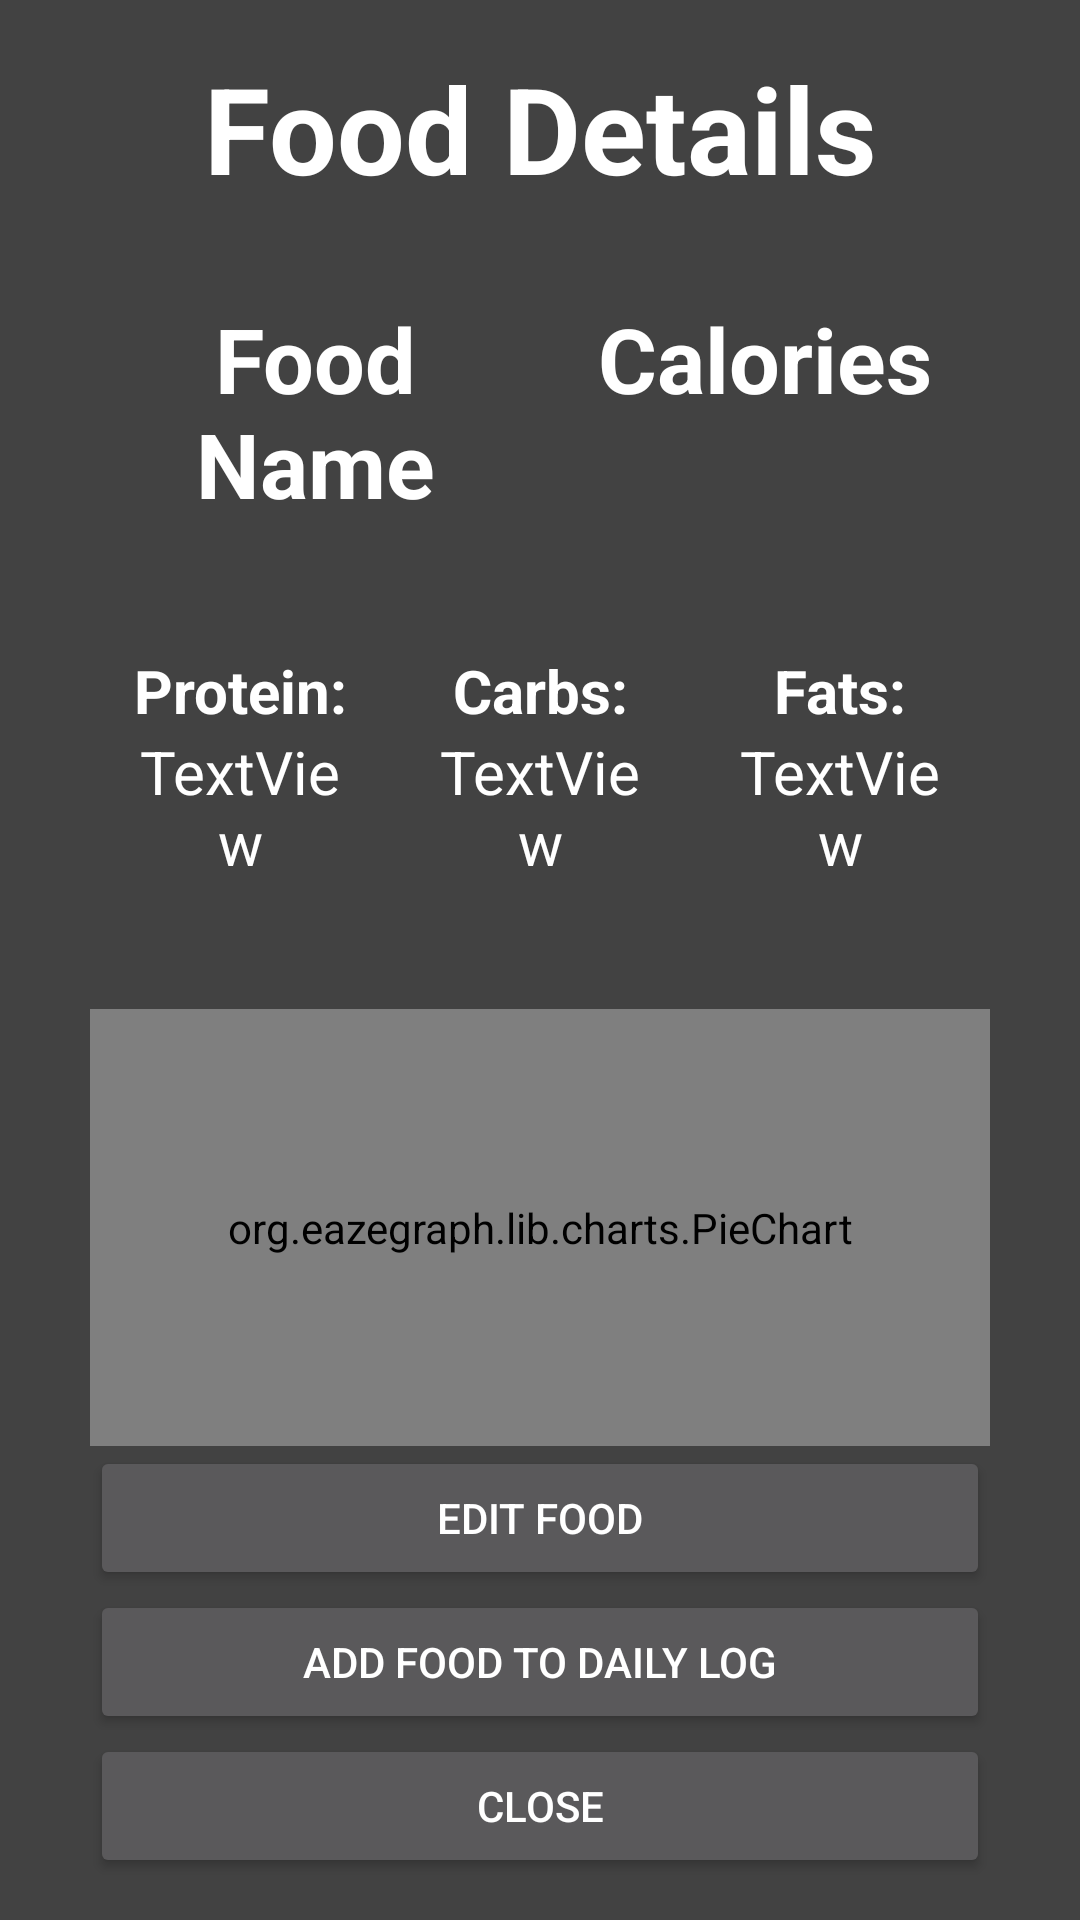

Reconstruct the res/layout file that produces this screen, plus the resources it refers to.
<!-- AndroidManifest.xml: application theme Theme.RNSMFitness -->
<!-- res/layout/food_item_details.xml -->
<?xml version="1.0" encoding="utf-8"?>
<LinearLayout xmlns:android="http://schemas.android.com/apk/res/android"
    xmlns:app="http://schemas.android.com/apk/res-auto"
    xmlns:tools="http://schemas.android.com/tools"
    android:background="@color/cardview_dark_background"
    android:layout_width="match_parent"
    android:layout_height="match_parent"
    android:orientation="vertical"
    android:paddingLeft="16dp"
    android:paddingRight="16dp">

    <TextView
        android:layout_width="match_parent"
        android:layout_height="wrap_content"
        android:paddingTop="16dp"
        android:paddingBottom="16dp"
        android:text="Food Details"
        android:textAlignment="center"
        android:textStyle="bold"
        android:textSize="40sp"

        android:textColor="@color/white"/>


    <LinearLayout
        android:padding="14dp"
        android:id="@+id/headers"
        android:layout_width="match_parent"
        android:layout_height="wrap_content"

        android:orientation="horizontal">
        <TextView
            android:layout_weight="1"
            android:layout_width="match_parent"
            android:layout_height="wrap_content"
            android:textStyle="bold"
            android:id="@+id/food_detail_name"
            android:text="Food Name"
            android:textSize="30sp"
            android:textColor="@color/white"
            android:textAlignment="center"
            android:ellipsize="end"
            android:maxLines="2"/>

        <TextView
            android:layout_weight="1"
            android:layout_width="match_parent"
            android:layout_height="wrap_content"
            android:textStyle="bold"
            android:id="@+id/food_detail_calories"

            android:textSize="30sp"
            android:textColor="@color/white"
            android:textAlignment="center"

            android:text="Calories" />


    </LinearLayout>


    <LinearLayout
        android:padding="14dp"
        android:id="@+id/macros"
        android:layout_width="match_parent"
        android:layout_height="wrap_content"
        android:weightSum="3"

        android:orientation="horizontal">
        <LinearLayout
            android:padding="14dp"
            android:id="@+id/protein"
            android:layout_width="0dp"
            android:layout_height="wrap_content"
            android:orientation="vertical"
            android:layout_weight="1">
            <TextView
                android:id="@+id/food_detail_protein_label"
                android:layout_width="match_parent"
                android:layout_height="wrap_content"
                android:textColor="@color/white"
                android:layout_gravity="center"
                android:textAlignment="center"
                android:text="Protein:"
                android:textSize="20sp"
                android:textStyle="bold"
                tools:ignore="HardcodedText" />

            <TextView
                android:id="@+id/food_detail_protein"
                android:layout_width="match_parent"
                android:layout_height="wrap_content"
                android:textColor="@color/white"
                android:layout_gravity="center"
                android:textAlignment="center"
                android:text="TextView"
                android:textSize="20sp"
                tools:ignore="HardcodedText" />
        </LinearLayout>

        <LinearLayout
            android:padding="14dp"
            android:id="@+id/carbs"
            android:layout_width="0dp"
            android:layout_height="wrap_content"
            android:layout_weight="1"
            android:orientation="vertical">
            <TextView
                android:id="@+id/food_detail_carbs_label"
                android:layout_width="match_parent"
                android:layout_height="wrap_content"
                android:textColor="@color/white"
                android:layout_gravity="center"
                android:textAlignment="center"
                android:text="Carbs:"
                android:textSize="20sp"
                android:textStyle="bold"
                tools:ignore="HardcodedText" />
            <TextView
                android:id="@+id/food_detail_carbs"
                android:layout_width="match_parent"
                android:layout_height="wrap_content"
                android:textColor="@color/white"
                android:layout_gravity="center"
                android:textAlignment="center"
                android:text="TextView"
                android:textSize="20sp"
                tools:ignore="HardcodedText" />

        </LinearLayout>

        <LinearLayout
            android:padding="14dp"
            android:id="@+id/fats"
            android:layout_width="0dp"
            android:layout_height="wrap_content"
            android:layout_weight="1"
            android:orientation="vertical">
            <TextView
                android:id="@+id/food_detail_fats_label"
                android:layout_width="match_parent"
                android:layout_height="wrap_content"
                android:textColor="@color/white"
                android:text="Fats:"
                android:textSize="20sp"
                android:textStyle="bold"
                android:layout_gravity="center"
                android:textAlignment="center"
                tools:ignore="HardcodedText" />
            <TextView
                android:id="@+id/food_detail_fats"
                android:layout_width="match_parent"
                android:layout_height="wrap_content"
                android:textColor="@color/white"
                android:text="TextView"
                android:textSize="20sp"
                android:layout_gravity="center"
                android:textAlignment="center"
                tools:ignore="HardcodedText" />
        </LinearLayout>
    </LinearLayout>

    <LinearLayout
        android:padding="14dp"
        android:id="@+id/chart_and_buttons"
        android:layout_width="match_parent"
        android:layout_height="0dp"
        android:layout_weight="1"
        android:orientation="vertical">


        <org.eazegraph.lib.charts.PieChart
            android:id="@+id/pieChartFoodDetails"
            android:layout_width="match_parent"
            android:layout_height="match_parent"
            android:layout_weight="1"
            android:layout_gravity="center_vertical"
            android:padding="6dp"/>

        <Button
            android:id="@+id/edit_button"
            android:layout_width="match_parent"
            android:layout_height="wrap_content"
            android:layout_gravity="center"

            android:text="Edit Food" />
        <Button
            android:id="@+id/add_food_to_log_button"
            android:layout_width="match_parent"
            android:layout_height="wrap_content"
            android:layout_gravity="center"

            android:text="Add Food to Daily Log" />
        <Button
            android:id="@+id/close_button"
            android:layout_width="match_parent"
            android:layout_height="wrap_content"
            android:layout_gravity="center_horizontal"
            android:text="Close" />

    </LinearLayout>

</LinearLayout>
<!-- resources referenced by this layout -->
<resources>
  <color name="white">#FFFFFFFF</color>
  <style name="Theme.RNSMFitness" parent="Theme.MaterialComponents.NoActionBar">
          
          <item name="colorPrimary">@color/rnsmBackgroundGray</item>
          <item name="colorPrimaryVariant">@color/rnsmBackgroundGray</item>
          <item name="colorOnPrimary">@color/white</item>
          
          <item name="colorSecondary">@color/rnsmBackgroundGray</item>
          <item name="colorSecondaryVariant">@color/Java</item>
          <item name="colorOnSecondary">@color/white</item>
          
          <item name="android:statusBarColor" tools:targetApi="l">?attr/colorPrimaryVariant</item>
          
      </style>
  <color name="rnsmBackgroundGray">#292727</color>
  <color name="Java">#29B6F6</color>
</resources>
